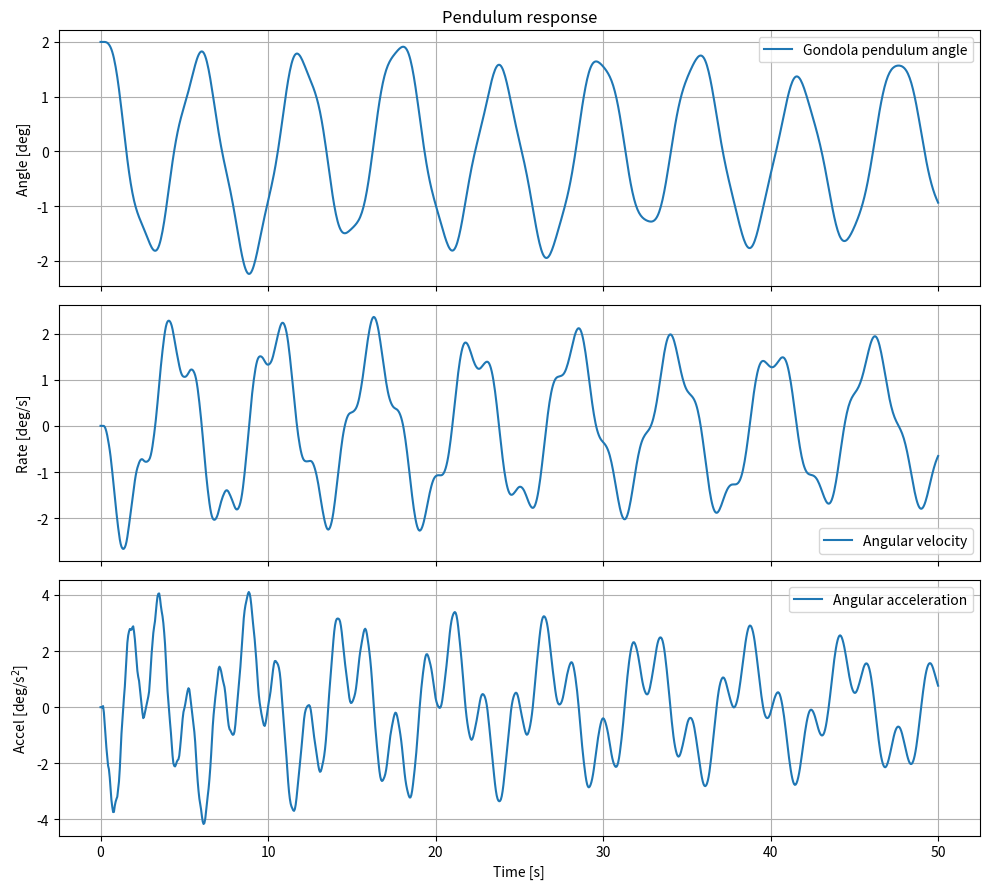
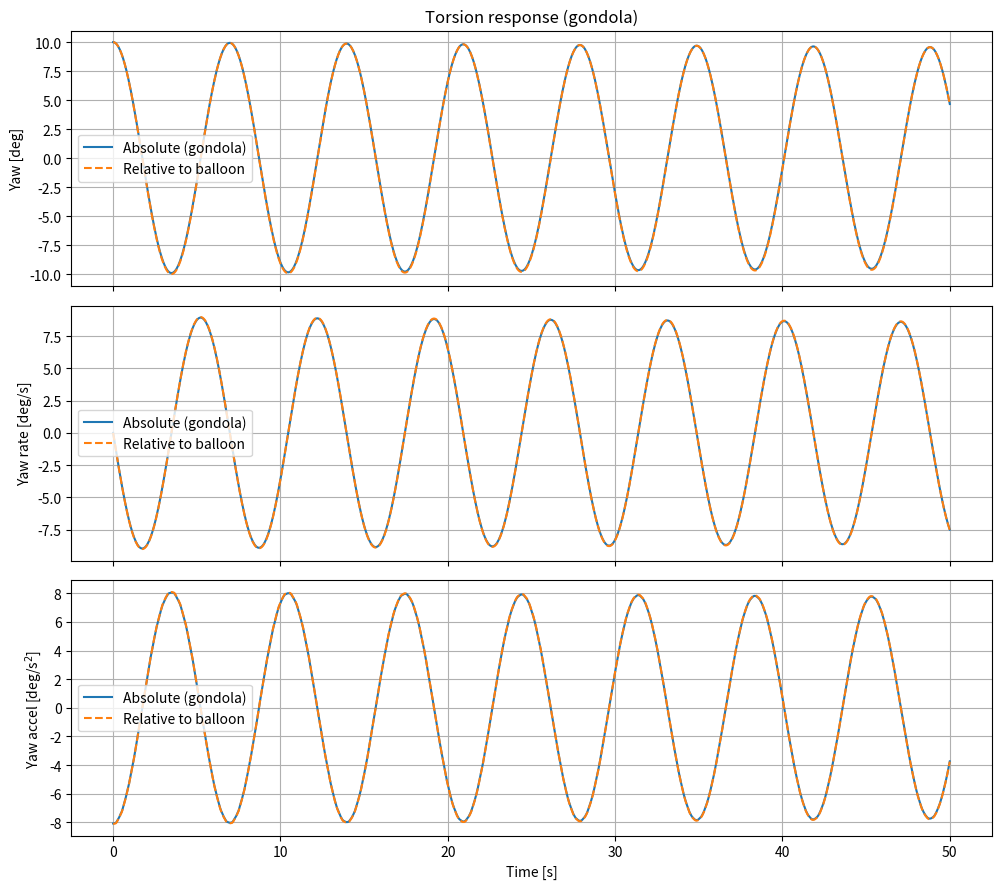
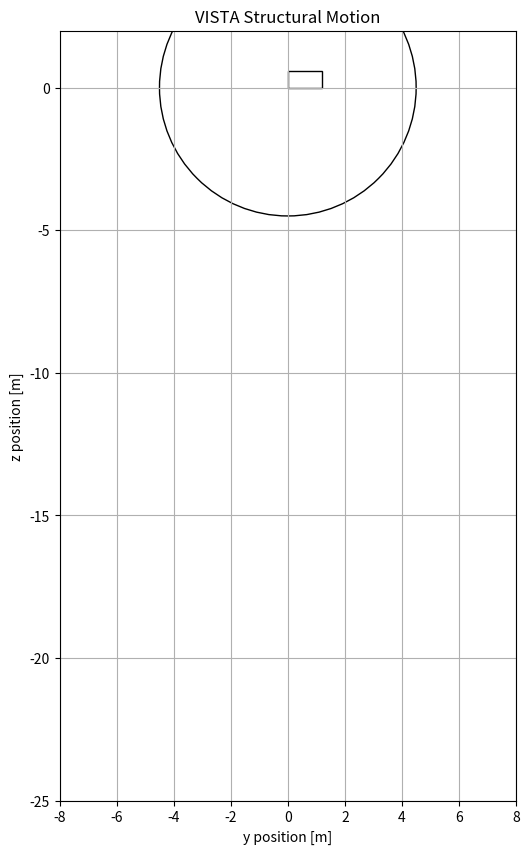

Write the Python code that produced these figures, in order.
"""
VISTA Combined Dynamics — Pendulum + Torsion (uncoupled)
=========================================================

What this script does
---------------------
This is an engineering design tool for the VISTA Venus balloon mission.
It models two independent structural dynamics problems side-by-side:

  1. PENDULUM  (lateral swing):  Mx·ẍ + Cx·ẋ + Kx·x = Fx(t)
     The balloon, suspension cables, and gondola are discretised as a
     chain of rigid segments connected by revolute joints.  The model
     predicts how the gondola tilts and swings under disturbances.

  2. TORSION   (yaw twist):      Mz·z̈ + Cz·ż + Kz·z = Tz(t)
     The same chain is loaded in torsion.  The bifilar (multi-cable)
     arrangement provides a restoring torque that keeps the gondola
     from spinning.  The model predicts gondola yaw and cable twist.

The two models share the same geometry and mass inputs, but are
NOT coupled — pendulum swinging and yaw twisting are treated as
independent motions.  Coupling would only matter for large amplitudes.

How to use it
-------------
  1. Edit section 2 (USER INPUTS) to match your design.
  2. Run the script.  It prints a V&V check log, then a summary table.
  3. Two plot windows appear: one for pendulum, one for torsion.
  4. If a WARNING is printed, read the explanation next to it.

Key assumptions / limitations
------------------------------
  - Small-angle linearisation (valid up to ~10°).
  - Uniform modal damping ratio applied to all flexible modes.
  - The lateral translation DOF (y1) has no restoring force —
    the whole chain can drift sideways freely (no aerodynamic drag).
  - Cable tension estimate is a first-order engineering approximation.

Source scripts
--------------
  - DSE_Structures_Pendulums.py  (pendulum model reference)
  - DSE_Structures_Torsion.py    (torsion model reference)
  - Kassarian et al. 2021        (bifilar stiffness derivation)
"""

# ==================================
# 1. IMPORTS
# ==================================
import numpy as np
from scipy.integrate import solve_ivp
from scipy.linalg import eigh
import matplotlib.pyplot as plt

# ==================================
# 2. USER INPUTS
# ==================================
# *** CHANGE THESE VALUES TO MATCH YOUR DESIGN ***
# All numbers below propagate automatically into both the pendulum
# and torsion models.  Physical parameters come first, followed by
# numerical settings and then the disturbance inputs for each run.

# --- Shared physical parameters ---
m_balloon = 300.0       # kg     balloon mass
L_balloon = 9.0         # m      balloon diameter (thin spherical shell)

m_gondola = 100.0       # kg     gondola mass
R_gondola = 0.6         # m      gondola radius (vertical thin cylinder)
L_gondola = 0.6         # m      gondola length

L_susp = 15.0           # m      total suspension length (balloon -> gondola)

# Discretization fidelity (kept independent for the two physics)
# Increase these for a finer mesh (more segments = more DOFs = slower, but
# more accurate for distributed cable mass effects).  1 is sufficient for
# preliminary design.  They do NOT need to be equal to each other.
N_tether_pendulum = 6     # number of internal tether segments in pendulum chain

N_tether_torsion  = 6      # number of internal tether segments in torsion chain

# Cable / suspension geometry
N_cables          = 4      # physical number of cables (bifilar / multifilar)
m_one_cable_total = 0.5    # kg     mass of ONE complete cable over L_susp
r                 = 0.5   # m      cable radius from yaw axis (torsion)

# Environment
g = 8.72                   # m/s^2  Venus gravity at ~52 km

# Modal damping ratios
# A single damping ratio is applied to ALL flexible modes (proportional
# modal damping).  Pendulum is mainly aerodynamic; torsion is very lightly
# damped in the Venus 52 km environment.  Both are conservative estimates.
zeta_pendulum = 5e-3      # [-]  pendulum modal damping (0.5 % of critical)
zeta_torsion  = 1e-3      # [-]  torsion  modal damping (0.1 % of critical)

# Balloon CG/CP offset coefficient (pendulum buoyancy effect)
# lamb > 0 makes balloon tilt destabilising (CG below CP) which LOWERS
# the effective pendulum stiffness of the balloon segment.  Set lamb=0
# to treat the balloon as a passive mass with no buoyancy contribution.
lamb = 0.1                 # [-]  buoyancy destabilisation coefficient

# --- Simulation time settings ---
t_final = 50.0             # s
dt      = 0.05             # s
t_eval  = np.arange(0.0, t_final + dt, dt)

# --- Pendulum disturbance inputs (combine freely) ---
# The three inputs below can be set simultaneously; their effects add in
# the initial-condition vector.  Common usage:
#   • pend_initial_angle_deg  – sudden wind gust that tilts the whole chain
#   • pend_initial_rate_deg_s – initial swing velocity
#   • pend_impulse_Ns         – sharp horizontal force applied at the top
#     NOTE: this impulse acts on the lateral DOF y1, NOT directly on the
#     gondola tilt angle.  To see a visible tilt response you need a large
#     impulse (~hundreds of N·s) because the system inertia is ~250 kg.
pend_initial_angle_deg  = 2.0    # deg     uniform initial chain swing angle
pend_initial_rate_deg_s = 0.0    # deg/s   uniform initial chain swing rate
pend_impulse_Ns         = 0.0    # N s     generalized lateral impulse on y1

# --- Torsion disturbance inputs (combine freely) ---
# torsion_initial_twist_deg applies a linearly distributed pre-twist from
# balloon (0°) to gondola (the specified value).  This mimics a wound-up
# cable scenario.  The angular impulse is applied directly to the gondola.
torsion_initial_twist_deg     = 10.0   # deg     stored twist (linearly distributed)
torsion_initial_yaw_rate_deg_s = 0.0  # deg/s   gondola initial yaw rate
torsion_impulse_Nms           = 0.0   # N m s   angular impulse at gondola

# Numerical tolerance for separating rigid-body modes
mode_tol = 1e-8


# ==================================
# 3. BUILD PENDULUM MODEL  (Mx, Kx)
# ==================================
# Physical picture:
#   Imagine a chain hanging from a fixed point (the balloon attachment).
#   Each link is a rigid body (balloon / cable segment / gondola) that can
#   tilt independently.  The whole chain can also slide sideways (y1).
#
# Discretization (matches DSE_Structures_Pendulums.py):
#   N_p     = N_tether_pendulum + 2  (balloon + tether segments + gondola)
#   DOF_p   = N_p + 1                (y1 lateral + N_p tilt angles)
#
# Coordinate vector:  x = [ y1, theta_0, theta_1, ..., theta_{N_p-1} ]
#   - y1            : absolute lateral displacement of the top of the chain
#   - theta_0       : tilt angle of the balloon body
#   - theta_1..-2   : tilt angles of the cable segments
#   - theta_{N_p-1} : tilt angle of the gondola  (the quantity we care about most)
#
# Equations of motion derived from Lagrange's equations:
#   Mx ẍ + Cx ẋ + Kx x = Fx(t)

N_p   = N_tether_pendulum + 2 
DOF_p = N_p + 1

# Per-segment mass / length / inertia lists
m_pend = [m_balloon]
L_pend = [L_balloon]
I_pend = [(1.0 / 6.0) * m_balloon * L_balloon ** 2]   # thin spherical shell

# Divide the total cable mass equally among the tether segments.
# Each segment is a uniform rod, so its moment of inertia is (1/12) m L^2.
m_one_tether_pend = (N_cables * m_one_cable_total) / N_tether_pendulum
L_one_tether_pend = L_susp / N_tether_pendulum
for _ in range(N_tether_pendulum):
    m_pend.append(m_one_tether_pend)
    L_pend.append(L_one_tether_pend)
    I_pend.append((1.0 / 12.0) * m_one_tether_pend * L_one_tether_pend ** 2)

# Gondola is a short solid cylinder; its inertia combines a hoop term
# (0.5 m R^2 for rotation about the long axis) and a rod term (1/12 m L^2
# for rotation perpendicular to the axis, which is the relevant pendulum tilt).
m_pend.append(m_gondola)
L_pend.append(L_gondola)
I_pend.append(0.5 * m_gondola * R_gondola ** 2 + (1.0 / 12.0) * m_gondola * L_gondola ** 2)

def mu_p(k):
    """
    Cumulative mass from chain element k down to the gondola.

    The pendulum chain is indexed top -> bottom:
        0 = balloon, 1..N_tether_pendulum = tether segments, N_p-1 = gondola.
    mu_p(k) = sum of all body masses from index k to N_p-1 (inclusive).
    Used to build both Mx (kinetic-energy moment-arm contributions) and
    Kx (gravitational restoring torque on each angle is proportional to
    the mass HANGING BELOW that hinge).

    Special cases:
        mu_p(0)        = total system mass (balloon + tethers + gondola)
        mu_p(1)        = mass below the balloon (i.e. tether + gondola)
        mu_p(>=N_p)    = 0
    """
    if k >= N_p:
        return 0.0
    return sum(m_pend[k:N_p])

# rho = fractional CG position along the balloon body (0 = top, 1 = bottom).
# For a sphere, rho = 0.5 (CG at centre).  This sets the effective moment arm
# of the balloon's mass in the stiffness and mass matrix expressions.
rho   = 0.5
Llist = list(L_pend)
Llist[0] = (1.0 - rho) * L_pend[0]   # distance from balloon hinge to balloon CG

# Pre-compute cumulative hanging masses for all chain positions.
# mulist[i] = total mass at or below hinge i.  Used heavily in Mx and Kx.
mulist = [mu_p(i) for i in range(N_p + 1)]

# --- Mass matrix Mx ---------------------------------------------------
# Row/column 0 corresponds to lateral translation y1; rows 1..end are tilt
# angles. The structure follows the Lagrangian derivation in
# DSE_Structures_Pendulums.py:
#   - Diagonal angle terms i>=1 contain segment own-inertia plus the
#     parallel-axis contribution of all mass hanging below that hinge,
#     evaluated at the moment-arm Llist[i-1].
#   - Off-diagonal terms M[i,j] for i,j>=2 (j>i) couple two tilt angles
#     through their shared swinging chain (cross-arm products).
#   - The first row/column couples lateral translation y1 to each tilt
#     angle through (1/2*m_j + mu(j+1))*L_j  (translation of body CG
#     induced by tilt of body j).
# After assembly the upper triangle is mirrored to enforce symmetry.
Mx = np.zeros((DOF_p, DOF_p))
for i in range(DOF_p):
    if i == 0:
        # Row 0 = lateral translation y1.
        # The coupling between y1 and tilt angle theta_j (column j>=2) is the
        # horizontal CG displacement of all mass hanging below hinge j when
        # theta_j changes: (0.5*m_j + mu_p(j+1)) * L_j.
        for j in range(2, DOF_p):
            Mx[i, j] = (0.5 * m_pend[j - 1] + mulist[j]) * Llist[j - 1]
    else:
        # Diagonal: own rotational inertia I_i plus the parallel-axis term for
        # all mass hanging below hinge i, at moment-arm Llist[i-1].
        Mx[i, i] = (I_pend[i - 1] + ((rho ** 2) * m_pend[i - 1] + mulist[i]) * (Llist[i - 1] ** 2))
        # Off-diagonal (i<j): two different tilt angles share a portion of the
        # swinging chain.  The coupling term is the product of their moment arms
        # times the common hanging mass.
        for j in range(2, DOF_p):
            if j > i:
                Mx[i, j] = (0.5 * m_pend[j - 1] + mulist[j]) * Llist[i - 1] * Llist[j - 1]

# Special top-of-chain entries (balloon row/column handled separately
# because the balloon CG offset rho alters the standard expression).
Mx[0, 0] = mu_p(0)                             # total mass (y1 inertia)
Mx[0, 1] = Llist[0] * mu_p(1)                 # y1 <-> balloon-tilt coupling
Mx[1, 1] = I_pend[0] + Llist[0] ** 2 * mu_p(1)  # balloon-tilt diagonal

# Mirror the upper triangle to the lower triangle to enforce symmetry.
# The formula below copies upper->lower without double-counting the diagonal.
Mx = (Mx + Mx.T) - np.diag(np.diag(Mx))

# --- Stiffness matrix Kx ---------------------------------------------
# IMPORTANT (modelling note):
#   The original DSE_Structures_Pendulums.py uses a DIAGONAL stiffness
#   matrix in the small-angle linearization. Each tilt angle has its own
#   gravitational restoring torque proportional to (mass hanging below
#   that hinge) * g * (segment length). There is no off-diagonal angle
#   coupling in K, even though M is fully coupled.
#   Lateral translation y1 has Kx[0,0] = 0 -> the chain can drift sideways
#   freely (no horizontal restoring force).
#   - i = 1 (balloon tilt) carries an extra (-lamb * g * L0 * mu(0)) term
#     that captures the buoyancy CG/CP offset (destabilizing if lamb>0).
Kx = np.zeros((DOF_p, DOF_p))
for i in range(DOF_p):
    if i == 0:
        # y1 has NO restoring force.  The chain can drift laterally without
        # any horizontal spring pulling it back (no aerodynamic drag modelled).
        Kx[i, i] = 0.0
    elif i == 1:
        # Balloon tilt stiffness: gravitational restoring term (hanging mass
        # below the balloon hinge × g × moment arm) MINUS the destabilising
        # buoyancy term (lamb × total mass × g × moment arm).
        # If lamb > 0 the buoyancy centre is above the CG, which destabilises
        # the balloon tilt and reduces the effective stiffness.
        Kx[i, i] = (1.0 - rho) * g * L_pend[0] * mulist[1] - lamb * g * L_pend[0] * mulist[0]
    else:
        # Tether segment and gondola tilt stiffnesses: standard pendulum formula.
        # Each hinge i is restrained by the weight of everything hanging below it.
        Kx[i, i] = (rho * m_pend[i - 1] + mulist[i]) * g * L_pend[i - 1]


# ==================================
# 4. BUILD TORSION MODEL  (Mz, Kz)
# ==================================
# Physical picture:
#   The same chain now carries a TWIST (yaw rotation about the vertical axis).
#   The cables act like torsional springs.  The restoring torque comes from
#   gravity: tilting a twisted cable pair under gravity produces a net torque
#   that tries to unwind the twist (bifilar pendulum effect — see Kassarian 2021).
#
# Discretization (kept identical to DSE_Structures_Torsion.py):
#   N_nodes_torsion    = N_tether_torsion + 2  (balloon node + cable nodes + gondola node)
#   N_elements_torsion = N_nodes_torsion - 1   (one element per cable span)
#
# Coordinate vector:  z = [ theta_0, theta_1, ..., theta_{N-1} ]
#   - theta_0      : yaw angle of the balloon (can rotate freely)
#   - theta_1..-2  : yaw angles of the cable nodes
#   - theta_{N-1}  : yaw angle of the gondola (the quantity we care about most)
#
# Equations of motion:
#   Mz·z̈ + Cz·ż + Kz·z = Tz(t)

N_nodes_torsion    = N_tether_torsion + 2
N_elements_torsion = N_nodes_torsion - 1

L_element_t = np.ones(N_elements_torsion) * (L_susp / N_elements_torsion)
m_cables_total = N_cables * m_one_cable_total
m_element_t    = np.ones(N_elements_torsion) * (m_cables_total / N_elements_torsion)
r_element_t    = np.ones(N_elements_torsion) * r

I_balloon_z = (1.0 / 6.0) * m_balloon * L_balloon ** 2
I_gondola_z = 0.5 * m_gondola * R_gondola ** 2


def M_below_t(e):
    """
    Mass below torsion element e, EXCLUDING that element's own half-mass.

    Element e connects torsion nodes e and e+1.  Below it sit:
        - all cable elements with index > e
        - the gondola
    The element's own half-mass is NOT included here because the bifilar
    stiffness expression
            k_e = (M_below(e) + 0.5 * m_e) * g * r^2 / L_e
    adds it explicitly.  Splitting it this way keeps M_below additive
    when summed across elements.
    """
    return m_gondola + np.sum(m_element_t[e + 1:])


# --- Mass matrix Mz ---
# Each cable element contributes a consistent mass matrix for a bar rotating
# about its end.  For element e connecting nodes i and j, the element yaw
# inertia is I_e = m_e * r^2 (all mass treated as a thin ring at radius r).
# The 2×2 consistent element mass matrix is:
#   I_e * [[1/3, 1/6],   <- diagonal (self) terms: 1/3 of element inertia
#          [1/6, 1/3]]   <- off-diagonal (coupled) terms: 1/6 of element inertia
# The balloon and gondola rigid-body inertias are added to their own diagonal.
Mz = np.zeros((N_nodes_torsion, N_nodes_torsion))
Mz[0, 0]   += I_balloon_z    # balloon spin inertia (thin shell about axis)
Mz[-1, -1] += I_gondola_z    # gondola spin inertia (solid cylinder about axis)
for e in range(N_elements_torsion):
    i, j = e, e + 1
    I_e = m_element_t[e] * r_element_t[e] ** 2   # element yaw inertia
    Mz[i, i] += I_e / 3.0    # self-term at node i
    Mz[j, j] += I_e / 3.0    # self-term at node j (consistent mass: 1/3 of I_e)
    Mz[i, j] += I_e / 6.0    # coupling i<->j
    Mz[j, i] += I_e / 6.0    # (Mz is symmetric by construction)

# --- Stiffness matrix Kz and per-element stiffnesses ---
# The bifilar (multi-cable) torsional stiffness of element e comes from
# Kassarian et al. (2021), Section 2.2.  The formula is:
#
#   k_e = (M_below + 0.5 * m_element) * g * r^2 / L_element
#
# where M_below is the total mass hanging BELOW element e (gondola + lower
# cables), and r is the lateral distance from each cable to the yaw axis.
# The 2×2 element stiffness matrix is a standard spring between nodes i and j:
#   k_e * [[ 1, -1],
#          [-1,  1]]
Kz       = np.zeros((N_nodes_torsion, N_nodes_torsion))
k_e_list = np.zeros(N_elements_torsion)    # saved for verification check (v)
for e in range(N_elements_torsion):
    i, j = e, e + 1
    k_e = (M_below_t(e) + 0.5 * m_element_t[e]) * g * r_element_t[e] ** 2 / L_element_t[e]
    k_e_list[e] = k_e
    Kz[i, i] += k_e     # spring pulls node i back
    Kz[j, j] += k_e     # spring pulls node j back
    Kz[i, j] -= k_e     # coupling: twisting i also pulls j
    Kz[j, i] -= k_e     # (Kz is symmetric)


# ==================================
# 5. MODAL ANALYSIS AND DAMPING
# ==================================
# Modal analysis solves K·Φ = λ·M·Φ, which gives the natural frequencies
# (ω_i = √λ_i) and mode shapes (columns of Φ) of the linearised system.
# We then build a physical-coordinate damping matrix C so that each flexible
# mode decays at the specified damping ratio ζ, while rigid-body modes
# (zero-frequency, e.g. free lateral drift of y1 or free balloon yaw) are
# left undamped.

def modal_decomposition(M, K, zeta, tol, label=""):
    """
    Solve the symmetric generalized eigenvalue problem  K Phi = lambda M Phi
    and build a modal-damping matrix in physical coordinates.

    Steps:
      1. Symmetrize M and K (defensive against tiny numerical asymmetry).
      2. Use scipy.linalg.eigh(K, M), which is the appropriate solver for
         symmetric K and symmetric positive-definite M. It returns:
             eigvals : sorted ascending generalized eigenvalues lambda_i
             eigvecs : columns are eigenvectors v_i satisfying
                       v_i^T M v_j = delta_ij  (M-orthonormal already).
      3. Warn if any lambda_i < -tol (sign/convention issue or instability).
      4. Identify FLEXIBLE modes by lambda_i > tol; raise if none exist.
         Modes with lambda <= tol are rigid-body / zero-frequency modes
         (e.g. free balloon yaw, lateral translation y1 with Kx[0,0]=0).
      5. omega_i = sqrt(lambda_i),  f_i = omega_i / (2 pi).
      6. Re-mass-normalize Phi (defensive; eigh should already deliver this).
      7. Build modal damping in physical coordinates:
             C = M Phi diag(2 zeta omega) Phi^T M
         which produces the same uncoupled modal damping ratio zeta on
         every flexible mode while preserving the rigid-body modes
         undamped (their column is excluded from Phi).

    Returns omega, freq, Phi, eigvals, flexible-mask, C.
    """
    Msym = 0.5 * (M + M.T)
    Ksym = 0.5 * (K + K.T)
    eigvals, eigvecs = eigh(Ksym, Msym)

    # Negative-eigenvalue check (sign / convention / instability indicator)
    if np.any(eigvals < -tol):
        print("WARNING [{}]: negative generalized eigenvalues detected (min = {:.3e}).".format(
            label or "modal", float(np.min(eigvals))))
        print("         May indicate instability, sign/convention issues, or an unstable equilibrium.")

    flexible = eigvals > tol
    if not np.any(flexible):
        raise RuntimeError(
            "modal_decomposition [{}]: no flexible modes found above tol={:.3e}. "
            "All generalized eigenvalues are <= tol.".format(label or "modal", tol)
        )

    omega = np.sqrt(np.clip(eigvals[flexible], 0.0, None))
    freq  = omega / (2.0 * np.pi)

    Phi = eigvecs[:, flexible].copy()
    for i in range(Phi.shape[1]):
        Phi[:, i] /= np.sqrt(Phi[:, i].T @ Msym @ Phi[:, i])

    Cm = np.diag(2.0 * zeta * omega)
    C  = Msym @ Phi @ Cm @ Phi.T @ Msym
    return omega, freq, Phi, eigvals, flexible, C


# Run modal analysis for both subsystems.
# Returns: natural frequencies (Hz), mode shapes, all eigenvalues,
#          flexible-mode mask, and the physical damping matrix C.
omega_x, freq_x, Phi_x, eigvals_x, flex_x, Cx = modal_decomposition(Mx, Kx, zeta_pendulum, mode_tol, label="pendulum")
omega_z, freq_z, Phi_z, eigvals_z, flex_z, Cz = modal_decomposition(Mz, Kz, zeta_torsion,  mode_tol, label="torsion")


# ==================================
# 6. INITIAL CONDITIONS AND DISTURBANCES
# ==================================
# The initial state vector is built by combining three independent inputs
# for each subsystem.  Think of them as three separate "scenarios" that
# can be superimposed:
#   (a) Initial displacement  – chain already tilted / twisted at t=0
#   (b) Initial velocity      – chain already moving at t=0
#   (c) Impulse               – instantaneous force/torque applied at t=0
#       (an impulse J changes the initial velocity by qdot0 += M^{-1} J)

# --- Pendulum: x = [y1, theta_0, ..., theta_{N_p-1}] ---
# Initial-condition convention:
#   The whole pendulum chain starts with a UNIFORM swing angle / rate.
#   pend_initial_angle_deg and pend_initial_rate_deg_s are applied to every
#   angular DOF (indices 1..end).  The lateral translation y1 (index 0) stays
#   at zero unless you set it explicitly below.
gondola_angle_idx = DOF_p - 1   # last theta is gondola tilt
y1_idx            = 0

x0_pend    = np.zeros(DOF_p)
xdot0_pend = np.zeros(DOF_p)

x0_pend[1:]    = np.deg2rad(pend_initial_angle_deg)
xdot0_pend[1:] = np.deg2rad(pend_initial_rate_deg_s)

# pend_impulse_Ns is a lateral impulse on y1 (think: a sudden horizontal
# wind gust integrated over its short duration).  It changes the initial
# VELOCITY of all DOFs through the full inverse mass matrix, so some tilt
# velocity is injected into the angle DOFs via the off-diagonal Mx terms.
# IMPORTANT: Because the system is heavy (~250 kg), even a 1000 N·s impulse
# only produces ~4 m/s lateral velocity — most of which stays in y1 drift.
if pend_impulse_Ns != 0.0:
    Jx = np.zeros(DOF_p)
    Jx[y1_idx] = pend_impulse_Ns
    xdot0_pend += np.linalg.solve(Mx, Jx)   # qdot0 += M^{-1} J

# --- Torsion: z = [theta_0, ..., theta_{N-1}] ---
z0_tors    = np.zeros(N_nodes_torsion)
zdot0_tors = np.zeros(N_nodes_torsion)

if torsion_initial_twist_deg != 0.0:
    # Linear distribution: balloon starts at 0°, gondola starts at the
    # specified angle.  Intermediate nodes are interpolated proportionally.
    z0_tors += np.linspace(0.0, np.deg2rad(torsion_initial_twist_deg), N_nodes_torsion)

zdot0_tors[-1] += np.deg2rad(torsion_initial_yaw_rate_deg_s)  # gondola spin

if torsion_impulse_Nms != 0.0:
    # Angular impulse applied at the gondola (bottom node only).
    Jz = np.zeros(N_nodes_torsion)
    Jz[-1] = torsion_impulse_Nms
    zdot0_tors += np.linalg.solve(Mz, Jz)   # qdot0 += M^{-1} J


# --- Continuous disturbance functions (zero by default) ---
# These functions define CONTINUOUS external loads that persist during the
# simulation.  They are called at every integrator time step.
# To add a wind gust or a sinusoidal torque, modify these functions.
# Examples:
#   return np.array([F_lateral, 0, 0, 0])   # constant horizontal force on y1
#   return np.array([0, 0, A*np.sin(2*pi*f*t)])   # sinusoidal torque on gondola

def pendulum_force_input(t):
    """
    Generalized force vector for the pendulum system at time t.
    Length = DOF_p = N_tether_pendulum + 3.
    Index 0 = force on y1 (lateral), indices 1..end = torques on tilt angles.
    Set to zero for free-decay / impulse-only simulations.
    """
    return np.zeros(DOF_p)


def torsion_torque_input(t):
    """
    Generalized torque vector for the torsion system at time t.
    Length = N_nodes_torsion = N_tether_torsion + 2.
    Index 0 = torque at balloon node, index -1 = torque at gondola.
    Set to zero for free-decay / impulse-only simulations.
    """
    return np.zeros(N_nodes_torsion)


# ==================================
# 7. TIME INTEGRATION
# ==================================
# Both systems are integrated in physical coordinates (no modal reduction).
# This means the full M, C, K matrices are used at each time step, which
# is fine for the small DOF counts used here (typically 3–10 DOFs per system).

def simulate_second_order(M, C, K, force_fn, q0, qdot0, t_eval):
    """
    Integrate a linear second-order MDOF system
            M qddot + C qdot + K q = f(t)
    in PHYSICAL coordinates (no modal projection).

    Approach:
      - Cast as a first-order system  y = [q ; qdot],
        ydot = [ qdot ; M^{-1} (f - C qdot - K q) ].
      - At every step, accelerations are obtained via np.linalg.solve(M, ...),
        i.e. by solving a linear system rather than forming an explicit
        matrix inverse. This is more accurate when M is ill-conditioned.
      - solve_ivp with RK45 + tight tolerances (rtol=1e-8, atol=1e-10)
        is used. RK45 is non-stiff, which is appropriate here because
        the highest eigen-frequency (~few tens of Hz) is well within
        explicit-integrator territory at the chosen dt.
      - After integration, ACCELERATIONS are reconstructed from the
        equation of motion at every stored time step (NOT by finite
        differencing the velocity history). This avoids derivative noise.

    Returns t, q_hist, qdot_hist, qddot_hist (all sampled at t_eval).
    """
    n = q0.size

    def rhs(t, y):
        q    = y[:n]
        qdot = y[n:]
        f    = force_fn(t)
        qddot = np.linalg.solve(M, f - C @ qdot - K @ q)
        return np.concatenate([qdot, qddot])

    y0 = np.concatenate([q0, qdot0])
    sol = solve_ivp(
        rhs, (t_eval[0], t_eval[-1]), y0,
        t_eval=t_eval, method="RK45",
        rtol=1e-8, atol=1e-10,
    )
    if not sol.success:
        raise RuntimeError(sol.message)

    q_hist    = sol.y[:n, :]
    qdot_hist = sol.y[n:, :]

    # Reconstruct acceleration from the equation of motion (no finite differences)
    f_hist = np.column_stack([force_fn(ti) for ti in sol.t])
    qddot_hist = np.linalg.solve(M, f_hist - C @ qdot_hist - K @ q_hist)

    return sol.t, q_hist, qdot_hist, qddot_hist


t_p, x_hist, xdot_hist, xddot_hist = simulate_second_order(
    Mx, Cx, Kx, pendulum_force_input, x0_pend, xdot0_pend, t_eval
)
t_z, z_hist, zdot_hist, zddot_hist = simulate_second_order(
    Mz, Cz, Kz, torsion_torque_input, z0_tors, zdot0_tors, t_eval
)


# ==================================
# 8. POST-PROCESSING
# ==================================
# Extract the engineering quantities that matter for the design:
#   - Pendulum: gondola tilt angle, rate, acceleration, peak cable tension
#   - Torsion:  gondola yaw (absolute and relative to balloon), element loads

# --- Pendulum: gondola tilt is the main coordinate ---
theta_pend       = x_hist[gondola_angle_idx, :]
theta_dot_pend   = xdot_hist[gondola_angle_idx, :]
theta_ddot_pend  = xddot_hist[gondola_angle_idx, :]

max_pend_angle_deg = np.rad2deg(np.max(np.abs(theta_pend)))
max_pend_rate_dps  = np.rad2deg(np.max(np.abs(theta_dot_pend)))
max_pend_acc_dps2  = np.rad2deg(np.max(np.abs(theta_ddot_pend)))

# Maximum angle across ANY angular pendulum coordinate (excluding y1)
theta_all = x_hist[1:, :]
max_any_pend_angle_deg = np.rad2deg(np.max(np.abs(theta_all)))

period_pend       = 1.0 / freq_x
settling_pend     = 4.0 / (zeta_pendulum * omega_x)
T_pend_dom        = period_pend[0]
ts_pend_approx    = settling_pend[0]

# --- Peak cable tension (FIRST-ORDER ENGINEERING ESTIMATE) ---
# Simple-pendulum tension on the suspended assembly:
#     T(t) = M_susp * ( g * cos(theta) + L_eff * theta_dot^2 )
# This is NOT a detailed cable load model. It ignores cable mass kinematics,
# coupling with torsion, gondola tilt inertia, and lateral translation y1.
M_susp_pend = m_gondola + m_cables_total
L_eff_pend  = L_susp + 0.5 * L_gondola      # ~ distance from suspension top to gondola CG
T_cable_hist = M_susp_pend * (g * np.cos(theta_pend) + L_eff_pend * theta_dot_pend ** 2)
T_cable_max  = float(np.max(T_cable_hist))      # signed max (not abs)
T_cable_min  = float(np.min(T_cable_hist))
T_per_cable      = T_cable_max / max(N_cables, 1)
T_per_cable_min  = T_cable_min / max(N_cables, 1)

# Static reference for sanity check
T_static_per_cable = (m_gondola + m_cables_total) * g / max(N_cables, 1)
T_dyn_static_ratio = T_per_cable / T_static_per_cable if T_static_per_cable > 0 else float("nan")

# --- Torsion: gondola yaw + relative-to-balloon yaw ---
theta_g       = z_hist[-1, :]
theta_dot_g   = zdot_hist[-1, :]
theta_ddot_g  = zddot_hist[-1, :]

theta_rel_gb      = z_hist[-1, :]      - z_hist[0, :]
theta_dot_rel_gb  = zdot_hist[-1, :]   - zdot_hist[0, :]
theta_ddot_rel_gb = zddot_hist[-1, :]  - zddot_hist[0, :]

max_g_yaw_deg    = np.rad2deg(np.max(np.abs(theta_g)))
max_g_rate_dps   = np.rad2deg(np.max(np.abs(theta_dot_g)))
max_g_acc_dps2   = np.rad2deg(np.max(np.abs(theta_ddot_g)))
max_rel_yaw_deg  = np.rad2deg(np.max(np.abs(theta_rel_gb)))
max_rel_rate_dps = np.rad2deg(np.max(np.abs(theta_dot_rel_gb)))
max_rel_acc_dps2 = np.rad2deg(np.max(np.abs(theta_ddot_rel_gb)))

eta_hist     = z_hist[1:, :] - z_hist[:-1, :]
tau_hist     = k_e_list[:, None] * eta_hist
max_eta_deg  = np.rad2deg(np.max(np.abs(eta_hist), axis=1))
max_tau_elem = np.max(np.abs(tau_hist), axis=1)

period_tors    = 1.0 / freq_z
settling_tors  = 4.0 / (zeta_torsion * omega_z)
T_tors_dom     = period_tors[0]
ts_tors_approx = settling_tors[0]


# ==================================
# 9. VERIFICATION AND VALIDATION CHECKS
# ==================================
# These checks run automatically every time the script executes.
# They verify that the assembled matrices are physically sensible and that
# the numerical results are trustworthy.  Any WARNING printed here should
# be investigated before using the results for design decisions.

print("=" * 72)
print("VERIFICATION AND VALIDATION CHECKS")
print("=" * 72)

# ----- Pendulum model -----
print("--- Pendulum ---")
print("Mx symmetric:", np.allclose(Mx, Mx.T))
print("Kx symmetric:", np.allclose(Kx, Kx.T))

eig_Mx = np.linalg.eigvalsh(0.5 * (Mx + Mx.T))
print("All Mx eigenvalues > 0       :", bool(np.all(eig_Mx > 0)))
print("Min Mx eigenvalue            : {:.5e}".format(float(np.min(eig_Mx))))
print("Min Kx generalized eigenvalue: {:.5e}".format(float(np.min(eigvals_x))))
print("# near-zero generalized eigenvalues (|lambda|<tol):",
      int(np.sum(np.abs(eigvals_x) < mode_tol)))
print("Any negative generalized eigenvalues:",
      bool(np.any(eigvals_x < -mode_tol)),
      "(min = {:.3e})".format(float(np.min(eigvals_x))))
print("# flexible pendulum modes    :", int(np.sum(flex_x)))
if int(np.sum(flex_x)) == 0:
    print("WARNING: no flexible pendulum modes found.")

print("Pendulum natural frequencies [Hz]:", np.round(freq_x, 5))

if dt > T_pend_dom / 20.0:
    print("WARNING: dt = {:.4g} s > T_pend_dom/20 = {:.4g} s. Time resolution may be too coarse.".format(
        dt, T_pend_dom / 20.0))
else:
    print("Time-step resolution (pendulum): OK  (dt = {:.4g} s, T_dom/20 = {:.4g} s)".format(
        dt, T_pend_dom / 20.0))

if abs(pend_initial_angle_deg) > 10.0:
    print("WARNING: |pend_initial_angle_deg| = {:.2f} deg exceeds 10 deg small-angle assumption.".format(
        abs(pend_initial_angle_deg)))
else:
    print("Small-angle assumption (pendulum IC): OK  (|angle| = {:.2f} deg)".format(
        abs(pend_initial_angle_deg)))

# ----- Torsion model -----
print("\n--- Torsion ---")
print("Mz symmetric:", np.allclose(Mz, Mz.T))
print("Kz symmetric:", np.allclose(Kz, Kz.T))

eig_Mz = np.linalg.eigvalsh(0.5 * (Mz + Mz.T))
eig_Kz = np.linalg.eigvalsh(0.5 * (Kz + Kz.T))
print("All Mz eigenvalues > 0       :", bool(np.all(eig_Mz > 0)))
print("Min Mz eigenvalue            : {:.5e}".format(float(np.min(eig_Mz))))
print("Min Kz eigenvalue            : {:.5e}".format(float(np.min(eig_Kz))))
n_near_zero_Kz = int(np.sum(np.abs(eig_Kz) < mode_tol))
print("# near-zero Kz eigenvalues   :", n_near_zero_Kz)
print("Rigid-body yaw eigenvalue(s) [rad^2/s^2]:", np.round(eigvals_z[~flex_z], 5))

if n_near_zero_Kz < 1:
    print("WARNING: no near-zero torsional eigenvalue found, but free balloon yaw should produce one.")
else:
    print("Free-balloon-yaw rigid-body mode: OK  (1 expected, {} found).".format(n_near_zero_Kz))

flex_eigs_z = eigvals_z[flex_z]
if not bool(np.all(flex_eigs_z > 0)):
    print("WARNING: not all non-rigid torsional generalized eigenvalues are positive.")
else:
    print("All non-rigid torsional generalized eigenvalues > 0: OK")

if dt > T_tors_dom / 20.0:
    print("WARNING: dt = {:.4g} s > T_tors_dom/20 = {:.4g} s. Time resolution may be too coarse.".format(
        dt, T_tors_dom / 20.0))
else:
    print("Time-step resolution (torsion): OK  (dt = {:.4g} s, T_dom/20 = {:.4g} s)".format(
        dt, T_tors_dom / 20.0))

if abs(torsion_initial_twist_deg) > 10.0:
    print("WARNING: |torsion_initial_twist_deg| = {:.2f} deg exceeds 10 deg small-angle assumption.".format(
        abs(torsion_initial_twist_deg)))
else:
    print("Small-angle assumption (torsion IC): OK  (|twist| = {:.2f} deg)".format(
        abs(torsion_initial_twist_deg)))

# ----- Physical sanity checks -----
print("\n--- Physical sanity checks ---")
print("Static per-cable load        : {:.2f} N".format(T_static_per_cable))
print("Peak per-cable tension       : {:.2f} N".format(T_per_cable))
print("Min  per-cable tension       : {:.2f} N".format(T_per_cable_min))
print("Dynamic / static per-cable ratio: {:.3f}".format(T_dyn_static_ratio))
if T_dyn_static_ratio > 2.0:
    print("WARNING: peak per-cable tension is more than 2x the static estimate.")
if T_cable_min < 0.0:
    print("WARNING: minimum simple-estimate cable tension is negative ({:.2f} N).".format(T_cable_min))
    print("         This indicates predicted slack / nonphysical tension; case needs review.")

# ----- Output consistency checks -----
print("\n--- Output consistency checks ---")
print("Pendulum/torsion time arrays equal length:", t_p.shape == t_z.shape and len(t_p) == len(t_z))
for name, arr in [("x_hist", x_hist), ("xdot_hist", xdot_hist), ("xddot_hist", xddot_hist),
                  ("z_hist", z_hist), ("zdot_hist", zdot_hist), ("zddot_hist", zddot_hist)]:
    if not np.all(np.isfinite(arr)):
        raise RuntimeError("NaN or Inf detected in {}.".format(name))
print("All state histories finite (no NaN/Inf): OK")


# ==================================
# 9b. RIGOROUS VERIFICATION
# ==================================
# Stronger cross-checks that compare model results against analytical
# references or mathematical identities.  If any of these fail, something
# is fundamentally wrong with the model — not just a tuning issue.

print("\n" + "=" * 72)
print("RIGOROUS VERIFICATION  (independent analytical cross-checks)")
print("=" * 72)

# --- (i) Cholesky positive-definiteness of M -----------------------------
# Mx and Mz must be SYMMETRIC POSITIVE-DEFINITE for the second-order
# system to be physically meaningful. A successful Cholesky factorization
# is a stronger test than "all eigenvalues > 0" because it also detects
# numerical ill-conditioning that eigvalsh might smooth over.
def cholesky_pd_check(M, name):
    """
    Verify that mass matrix M is symmetric positive-definite using a
    Cholesky factorisation.  A positive-definite M is required for the
    equations of motion to be physically meaningful (kinetic energy must
    be positive for any non-zero velocity).
    Returns True if the check passes, False otherwise.
    """
    try:
        np.linalg.cholesky(0.5 * (M + M.T))
        print("  [OK] {} is symmetric positive-definite (Cholesky succeeded).".format(name))
        return True
    except np.linalg.LinAlgError as e:
        print("  [FAIL] {} Cholesky failed: {}".format(name, e))
        return False

cholesky_pd_check(Mx, "Mx")
cholesky_pd_check(Mz, "Mz")

# --- (ii) Simple-pendulum analytical limit -------------------------------
# A point mass M_susp hung at length L_eff under gravity g should swing
# with angular frequency  omega = sqrt(g / L_eff)  and period
# T = 2*pi*sqrt(L_eff / g). Compare with the lowest pendulum-model mode.
L_eff_simple   = L_susp + 0.5 * L_gondola
omega_simple   = np.sqrt(g / L_eff_simple)
T_simple       = 2.0 * np.pi / omega_simple
T_model_dom    = 1.0 / freq_x[0]
rel_err_period = abs(T_model_dom - T_simple) / T_simple
print("\n  (ii) Simple-pendulum limit (point mass, L_eff = L_susp + L_gondola/2):")
print("       Analytical period T = 2*pi*sqrt(L_eff/g)        : {:8.4f} s".format(T_simple))
print("       Lowest pendulum-model period (1/freq_x[0])      : {:8.4f} s".format(T_model_dom))
print("       Relative error                                  : {:7.2%}".format(rel_err_period))
if rel_err_period > 0.30:
    print("       NOTE: discrepancy >30%. Expected: the chain pendulum lowest mode")
    print("             corresponds to the WHOLE chain swinging about y1 (free lateral")
    print("             drift partially mixed with the buoyancy-CG/CP term lamb).")
    print("             For a clean simple-pendulum check, set lamb=0 and use a single")
    print("             rigid body (N_tether_pendulum=0).")

# --- (iii) Energy conservation (zero damping) ----------------------------
# With zeta -> 0 and zero forcing, total mechanical energy
#   E(t) = 0.5 * qdot^T M qdot + 0.5 * q^T K q
# should be exactly conserved. Modal damping makes E decay monotonically
# at a rate set by zeta. We check both: the decay rate of E for each
# subsystem must be NEGATIVE (energy never grows) and small relative to
# the dominant period (no spurious growth from the integrator).
def energy_check(M, K, q_hist, qdot_hist, zeta, name):
    """
    Compute total mechanical energy E(t) = 0.5 qdot^T M qdot + 0.5 q^T K q
    at every stored time step and check that it behaves correctly:
      - With damping (zeta > 0): E should decrease monotonically.
      - Without damping (zeta = 0): E should be conserved (constant).
    An unexpected INCREASE in energy would indicate a bug in the integrator
    or a sign error in M/K.  The check is skipped if E(0) <= 0 (no initial
    energy to track).
    """
    E = (0.5 * np.einsum("it,ij,jt->t", qdot_hist, M, qdot_hist)
         + 0.5 * np.einsum("it,ij,jt->t", q_hist,  K, q_hist))
    if E[0] <= 0:
        print("  [{}] initial energy is non-positive ({:.3e}); skipping decay check.".format(name, E[0]))
        return
    dE_rel = (E[-1] - E[0]) / E[0]
    if zeta > 0:
        verdict = "decay expected" if dE_rel < 0 else "WARNING: energy grew"
    else:
        verdict = "should be ~0 (conservative)"
    print("  [{}] E(0) = {:.4e},  E(end) = {:.4e},  (E_end-E_0)/E_0 = {:+.3%}  -> {}".format(
        name, E[0], E[-1], dE_rel, verdict))

print("\n  (iii) Energy bookkeeping (mechanical energy along the trajectory):")
energy_check(Mx, Kx, x_hist, xdot_hist, zeta_pendulum, "pendulum")
energy_check(Mz, Kz, z_hist, zdot_hist, zeta_torsion,  "torsion")

# --- (iv) Free lateral drift sanity check (pendulum) ---------------------
# The lateral translation DOF y1 has Kx[0,0] = 0 and zero coupling to
# other angles in K. Without a restoring force, an impulse on y1 should
# cause uniform drift in y1 (ballistic). Here we verify Kx really has a
# zero row/column for y1.
row_norm = np.linalg.norm(Kx[0, :])
col_norm = np.linalg.norm(Kx[:, 0])
print("\n  (iv) Lateral free-drift property of y1 (pendulum):")
print("       ||Kx[0, :]|| = {:.3e}    ||Kx[:, 0]|| = {:.3e}".format(row_norm, col_norm))
if row_norm < 1e-12 and col_norm < 1e-12:
    print("       OK: y1 has no restoring force and no K-coupling -> free lateral drift.")
else:
    print("       WARNING: y1 column/row of Kx is not zero; lateral drift not free.")

# --- (v) Torsion single-element analytical check -------------------------
# Discretized chain stiffness in series should match the analytical
# bifilar lumped stiffness within numerical error.
k_t_lumped  = (m_gondola + 0.5 * m_cables_total) * g * r ** 2 / L_susp
k_eq_series = 1.0 / np.sum(1.0 / k_e_list)
print("\n  (v) Torsion bifilar stiffness consistency:")
print("       Lumped analytical k_t  = (M_g + m_c/2) g r^2 / L : {:.6f} N m/rad".format(k_t_lumped))
print("       Series-equivalent of element stiffnesses          : {:.6f} N m/rad".format(k_eq_series))
print("       Relative error                                    : {:7.3%}".format(
    abs(k_eq_series - k_t_lumped) / k_t_lumped))


# ==================================
#%% 10. SUMMARY OUTPUT
# ==================================
# Formatted summary table that collects the most important design outputs
# from both the pendulum and torsion analyses into a single printout.
# Sections A–F are printed, followed by the raw M and K matrices.

W   = 78
sep = "+" + "-" * (W - 2) + "+"
hdr = lambda s: "| " + s.ljust(W - 4) + " |"

def row2(label, val_str):
    s = "{:<48s} {:>22s}".format(label, val_str)
    return "| " + s.ljust(W - 4) + " |"

print("\n" + sep)
print(hdr("VISTA COMBINED DYNAMICS — DESIGN SUMMARY"))
print(sep)
print(hdr("Disturbance inputs (user-defined combination)"))
print(sep)
print(row2("Pendulum uniform-chain init angle [deg]",  "{:.4f}".format(pend_initial_angle_deg)))
print(row2("Pendulum uniform-chain init rate  [deg/s]","{:.4f}".format(pend_initial_rate_deg_s)))
print(row2("Pendulum lateral impulse on y1 [N s]",     "{:.4f}".format(pend_impulse_Ns)))
print(row2("Torsion initial stored twist [deg]",       "{:.4f}".format(torsion_initial_twist_deg)))
print(row2("Torsion initial gondola yaw rate [deg/s]", "{:.4f}".format(torsion_initial_yaw_rate_deg_s)))
print(row2("Torsion angular impulse [N m s]",          "{:.4f}".format(torsion_impulse_Nms)))
print(hdr("(Pendulum IC applied uniformly to ALL angular DOFs; y1 left at 0."))
print(hdr(" pend_impulse_Ns is a generalized lateral impulse on y1.)"))
print(sep)

# --- Pendulum modal table ---
print(hdr("A. Pendulum modal properties (zeta = {:.3e})".format(zeta_pendulum)))
print("| " + "{:<8s} {:>16s} {:>16s} {:>20s}".format(
    "Mode", "Freq [Hz]", "Period [s]", "t_settle (~2%) [s]").ljust(W - 4) + " |")
print(sep)
for i in range(len(freq_x)):
    print("| " + "{:<8d} {:>16.5f} {:>16.5f} {:>20.2f}".format(
        i + 1, freq_x[i], period_pend[i], settling_pend[i]).ljust(W - 4) + " |")
print(sep)

# --- Pendulum extremes ---
print(hdr("B. Pendulum gondola response extremes"))
print(sep)
print(row2("Max gondola pendulum angle [deg]",       "{:.4f}".format(max_pend_angle_deg)))
print(row2("Max ANY chain angle [deg]",              "{:.4f}".format(max_any_pend_angle_deg)))
print(row2("Max pendulum rate  [deg/s]",             "{:.4f}".format(max_pend_rate_dps)))
print(row2("Max pendulum accel [deg/s^2]",           "{:.4f}".format(max_pend_acc_dps2)))
print(row2("Peak cable tension (total) [N]  *est.",  "{:.2f}".format(T_cable_max)))
print(row2("Min  cable tension (total) [N]  *est.",  "{:.2f}".format(T_cable_min)))
print(row2("Peak cable tension per cable [N] *est.", "{:.2f}".format(T_per_cable)))
print(row2("Min  cable tension per cable [N] *est.", "{:.2f}".format(T_per_cable_min)))
print(row2("Static per-cable load [N]",              "{:.2f}".format(T_static_per_cable)))
print(row2("Dynamic / static per-cable ratio [-]",   "{:.3f}".format(T_dyn_static_ratio)))
print(hdr("(* first-order engineering estimate, NOT a detailed cable load model)"))
print(sep)

# --- Torsion modal table ---
print(hdr("C. Torsion modal properties (zeta = {:.3e})".format(zeta_torsion)))
print("| " + "{:<8s} {:>16s} {:>16s} {:>20s}".format(
    "Mode", "Freq [Hz]", "Period [s]", "t_settle (~2%) [s]").ljust(W - 4) + " |")
print(sep)
for i in range(len(freq_z)):
    print("| " + "{:<8d} {:>16.5f} {:>16.5f} {:>20.2f}".format(
        i + 1, freq_z[i], period_tors[i], settling_tors[i]).ljust(W - 4) + " |")
print(sep)

# --- Torsion extremes ---
print(hdr("D. Torsion gondola response extremes  (absolute  /  relative-to-balloon)"))
print(sep)
print(row2("Max gondola yaw         [deg]",
           "{:.4f}  /  {:.4f}".format(max_g_yaw_deg,  max_rel_yaw_deg)))
print(row2("Max gondola yaw rate    [deg/s]",
           "{:.4f}  /  {:.4f}".format(max_g_rate_dps, max_rel_rate_dps)))
print(row2("Max gondola yaw accel   [deg/s^2]",
           "{:.4f}  /  {:.4f}".format(max_g_acc_dps2, max_rel_acc_dps2)))
print(sep)

# --- Element loads ---
print(hdr("E. Torsion element design loads"))
print("| " + "{:<10s} {:>22s} {:>22s} {:>14s}".format(
    "Element", "Max twist [deg]", "Max torque [N m]", "Notes").ljust(W - 4) + " |")
print(sep)
for e in range(N_elements_torsion):
    note = ""
    if e == 0:
        note = "balloon-side"
    elif e == N_elements_torsion - 1:
        note = "gondola-side"
    print("| " + "{:<10d} {:>22.5f} {:>22.6f} {:>14s}".format(
        e, max_eta_deg[e], max_tau_elem[e], note).ljust(W - 4) + " |")
print(sep)

# --- Combined interpretation ---
print(hdr("F. Combined interpretation"))
print(sep)
print(row2("Dominant pendulum period [s]",        "{:.4f}".format(T_pend_dom)))
print(row2("Dominant torsion period  [s]",        "{:.4f}".format(T_tors_dom)))
print(row2("Dominant pendulum frequency [Hz]",    "{:.4f}".format(freq_x[0])))
print(row2("Dominant torsion frequency  [Hz]",    "{:.4f}".format(freq_z[0])))

f_min_pair = min(freq_x[0], freq_z[0])
freq_close = abs(freq_x[0] - freq_z[0]) / f_min_pair < 0.2
print(row2("Pendulum/torsion freq separation [%]",
           "{:.1f}".format(100.0 * abs(freq_x[0] - freq_z[0]) / f_min_pair)))
print(sep)
if freq_close:
    print(hdr("WARNING: dominant pendulum and torsion frequencies are within 20%."))
    print(hdr("         Coupled effects may be significant; revisit when the coupled"))
    print(hdr("         model is implemented."))
    print(sep)

# --- Matrices ---
np.set_printoptions(precision=5, suppress=True, linewidth=160)
print("\n" + "=" * 72)
print("PENDULUM MASS MATRIX  Mx  [kg / kg m / kg m^2]")
print("=" * 72)
print(Mx)

print("\n" + "=" * 72)
print("PENDULUM STIFFNESS MATRIX  Kx  [N/m or N m/rad on diagonal]")
print("=" * 72)
print(Kx)

print("\n" + "=" * 72)
print("TORSION MASS MATRIX  Mz  [kg m^2]")
print("=" * 72)
print(Mz)

print("\n" + "=" * 72)
print("TORSION STIFFNESS MATRIX  Kz  [N m / rad]")
print("=" * 72)
print(Kz)

# ==================================
#%% 11. PLOTS
# ==================================
# Two figure windows:
#   Figure 1 – Pendulum: gondola tilt angle, rate, and acceleration vs time.
#   Figure 2 – Torsion:  gondola yaw (absolute and relative to balloon) vs time.

# --- Pendulum (3 plots: angle / rate / acceleration) ---
fig, axes = plt.subplots(3, 1, figsize=(10, 9), sharex=True)
axes[0].plot(t_p, np.rad2deg(theta_pend),      label="Gondola pendulum angle")
axes[0].set_ylabel("Angle [deg]")
axes[0].set_title("Pendulum response")
axes[0].grid(True); axes[0].legend()

axes[1].plot(t_p, np.rad2deg(theta_dot_pend),  label="Angular velocity")
axes[1].set_ylabel("Rate [deg/s]")
axes[1].grid(True); axes[1].legend()

axes[2].plot(t_p, np.rad2deg(theta_ddot_pend), label="Angular acceleration")
axes[2].set_xlabel("Time [s]")
axes[2].set_ylabel("Accel [deg/s$^2$]")
axes[2].grid(True); axes[2].legend()
fig.tight_layout()

# --- Torsion (3 plots: angle / rate / acceleration), each with abs + relative ---
figT, axesT = plt.subplots(3, 1, figsize=(10, 9), sharex=True)
axesT[0].plot(t_z, np.rad2deg(theta_g),       label="Absolute (gondola)")
axesT[0].plot(t_z, np.rad2deg(theta_rel_gb),  label="Relative to balloon", linestyle="--")
axesT[0].set_ylabel("Yaw [deg]")
axesT[0].set_title("Torsion response (gondola)")
axesT[0].grid(True); axesT[0].legend()

axesT[1].plot(t_z, np.rad2deg(theta_dot_g),       label="Absolute (gondola)")
axesT[1].plot(t_z, np.rad2deg(theta_dot_rel_gb),  label="Relative to balloon", linestyle="--")
axesT[1].set_ylabel("Yaw rate [deg/s]")
axesT[1].grid(True); axesT[1].legend()

axesT[2].plot(t_z, np.rad2deg(theta_ddot_g),      label="Absolute (gondola)")
axesT[2].plot(t_z, np.rad2deg(theta_ddot_rel_gb), label="Relative to balloon", linestyle="--")
axesT[2].set_xlabel("Time [s]")
axesT[2].set_ylabel("Yaw accel [deg/s$^2$]")
axesT[2].grid(True); axesT[2].legend()
figT.tight_layout()

plt.show()


#%% Simulation
# ==================================
# y-z TRAJECTORY VISUALISATION
# ==================================

from matplotlib.patches import Circle
from matplotlib.patches import Rectangle

# ----------------------------------
# y-coordinate function
# ----------------------------------
def y_coord(y1, k, theta):
    """
    Horizontal coordinate of body k CG.
    """

    y = y1

    # Balloon contribution
    y += (1.0 - rho) * L_balloon * np.sin(theta[0])

    # Tether segments
    if k >= 1:

        # full tether lengths above current body
        for i in range(1, k):
            y += L_one_tether_pend * np.sin(theta[i])

        # current tether segment CG
        if k < N_p - 1:
            y += 0.5 * L_one_tether_pend * np.sin(theta[k])

    # Gondola
    if k == N_p - 1:

        for i in range(1, N_tether_pendulum + 1):
            y += L_one_tether_pend * np.sin(theta[i])

        y += 0.5 * L_gondola * np.sin(theta[k])

    return y


# ----------------------------------
# z-coordinate function
# ----------------------------------
def z_coord(k, theta):
    """
    Vertical coordinate of body k CG.
    z=0 at top attachment point.
    Negative z is downward.
    """

    z = 0.0

    # Balloon CG
    z += -(1.0 - rho) * L_balloon * np.cos(theta[0])

    # Tether segments
    if k >= 1:

        for i in range(1, k):
            z += -L_one_tether_pend * np.cos(theta[i])

        if k < N_p - 1:
            z += -0.5 * L_one_tether_pend * np.cos(theta[k])

    # Gondola
    if k == N_p - 1:

        for i in range(1, N_tether_pendulum + 1):
            z += -L_one_tether_pend * np.cos(theta[i])

        z += -0.5 * L_gondola * np.cos(theta[k])

    return z


# ==================================
# COMPUTE ALL y,z POSITIONS
# ==================================

# Shape:
# y_vals[k, t]
# z_vals[k, t]

y_vals = np.zeros((N_p, len(t_p)))
z_vals = np.zeros((N_p, len(t_p)))

for t_idx in range(len(t_p)):

    y1_t = x_hist[0, t_idx]
    theta_t = x_hist[1:, t_idx]

    for k in range(N_p):

        y_vals[k, t_idx] = y_coord(y1_t, k, theta_t)
        z_vals[k, t_idx] = z_coord(k, theta_t)


# ==================================
# TRUE MULTI-BODY ANIMATION
# ==================================

from matplotlib.animation import FuncAnimation

fig, ax = plt.subplots(figsize=(8, 10))

ax.set_aspect("equal")
ax.invert_yaxis()

ax.set_xlabel("y position [m]")
ax.set_ylabel("z position [m]")

ax.set_xlim(-8, 8)
ax.set_ylim(-25, 2)

ax.grid(True)

title = ax.set_title("VISTA Structural Motion")

# ---------------------------------
# BALLOON CIRCLE VISUAL
# ---------------------------------

balloon_radius_vis = L_balloon / 2

balloon_patch = Circle(
    (0, 0),
    balloon_radius_vis,
    fill=False,
    linewidth=1
)

gondola_patch = Rectangle(
    (0, 0),
    2 * R_gondola,
    L_gondola,
    fill=False,
    linewidth=1
)

ax.add_patch(gondola_patch)

ax.add_patch(balloon_patch)

# One line object per body
body_lines = []

for _ in range(N_p):

    ln, = ax.plot([], [], lw=1)

    body_lines.append(ln)


def body_endpoints(y_base, z_base, L, theta):
    """
    Compute segment endpoints from base point.
    """

    y_tip = y_base + L * np.sin(theta)
    z_tip = z_base - L * np.cos(theta)

    return y_tip, z_tip


def update(frame):

    theta = x_hist[1:, frame]

    # top attachment point
    y0 = x_hist[0, frame]
    z0 = 0.0

    # ---------------------------------
    # BALLOON
    # ---------------------------------
    y_balloon_center = y0 + 0.5 * L_balloon * np.sin(theta[0])
    z_balloon_center = z0 - 0.5 * L_balloon * np.cos(theta[0])

    balloon_patch.center = (y_balloon_center, z_balloon_center)

    y1, z1 = body_endpoints(y0, z0, L_balloon, theta[0])

    body_lines[0].set_data([y0, y1], [z0, z1])

    # chain propagation
    yc, zc = y1, z1

    # ---------------------------------
    # TETHERS
    # ---------------------------------
    for i in range(1, N_p - 1):

        yn, zn = body_endpoints(
            yc, zc,
            L_one_tether_pend,
            theta[i]
        )

        body_lines[i].set_data([yc, yn], [zc, zn])

        yc, zc = yn, zn

    # ---------------------------------
    # GONDOLA (RECTANGLE)
    # ---------------------------------

    # gondola center (at end of last link)
    yg_center = yc + 0.5 * L_gondola * np.sin(theta[-1])
    zg_center = zc - 0.5 * L_gondola * np.cos(theta[-1])

    # update rectangle center position
    gondola_patch.set_width(2 * R_gondola)
    gondola_patch.set_height(L_gondola)

    gondola_patch.set_xy((
        yg_center - R_gondola,
        zg_center - 0.5 * L_gondola
    ))

    # optional: rotate rectangle with tilt angle
    gondola_patch.angle = np.rad2deg(theta[-1])

    # ---------------------------------
    # TITLE (fixes "t=0 stuck" issues)
    # ---------------------------------
    ax.set_title(f"VISTA Structural Motion — t = {t_p[frame]:.2f} s")

    return body_lines + [balloon_patch, gondola_patch]

ani = FuncAnimation(
    fig,
    update,
    frames=len(t_p),
    interval=30,
    blit=False
)

plt.show()
